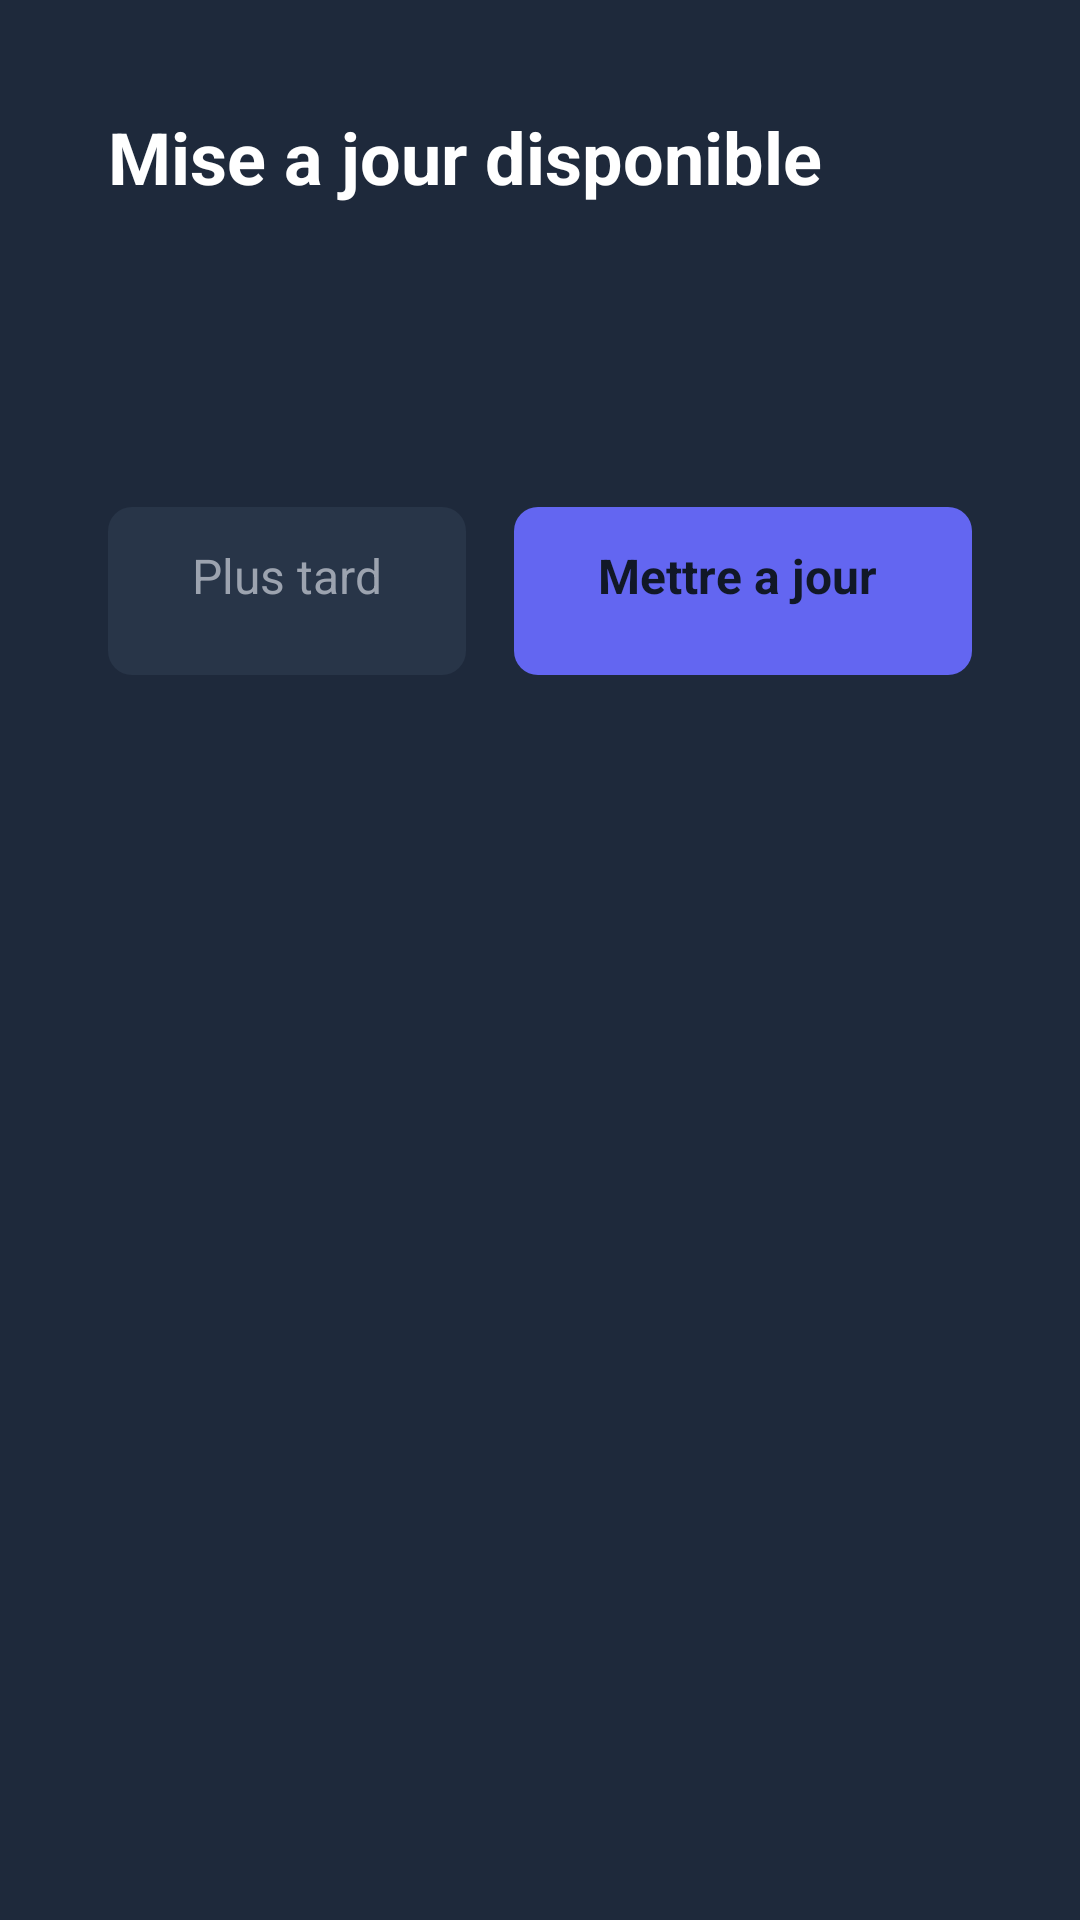

Layout XML and referenced resources for this Android screen:
<!-- AndroidManifest.xml: application theme Theme.IPTVPlayer -->
<!-- res/layout/dialog_update.xml -->
<?xml version="1.0" encoding="utf-8"?>
<LinearLayout xmlns:android="http://schemas.android.com/apk/res/android"
    android:layout_width="560dp"
    android:layout_height="wrap_content"
    android:orientation="vertical"
    android:background="#FF1E293B"
    android:padding="36dp">

    <TextView
        android:layout_width="wrap_content"
        android:layout_height="wrap_content"
        android:text="@string/update_available_title"
        android:textColor="#FFFFFFFF"
        android:textSize="24sp"
        android:textStyle="bold"
        android:layout_marginBottom="12dp" />

    <TextView
        android:id="@+id/update_version"
        android:layout_width="wrap_content"
        android:layout_height="wrap_content"
        android:textColor="#FF818CF8"
        android:textSize="18sp"
        android:layout_marginBottom="16dp" />

    <TextView
        android:id="@+id/update_notes"
        android:layout_width="match_parent"
        android:layout_height="wrap_content"
        android:textColor="#FF9CA3AF"
        android:textSize="15sp"
        android:lineSpacingMultiplier="1.3"
        android:layout_marginBottom="28dp"
        android:maxLines="6"
        android:ellipsize="end" />

    <LinearLayout
        android:layout_width="match_parent"
        android:layout_height="wrap_content"
        android:orientation="horizontal"
        android:gravity="end">

        <Button
            android:id="@+id/btn_update_later"
            android:layout_width="wrap_content"
            android:layout_height="wrap_content"
            android:minHeight="56dp"
            android:text="@string/update_later"
            android:textColor="#FF9CA3AF"
            android:textSize="16sp"
            android:background="@drawable/btn_update_secondary"
            android:paddingStart="28dp"
            android:paddingEnd="28dp"
            android:paddingTop="12dp"
            android:paddingBottom="12dp"
            android:layout_marginEnd="16dp"
            android:focusable="true"
            android:focusableInTouchMode="true" />

        <Button
            android:id="@+id/btn_update_now"
            android:layout_width="wrap_content"
            android:layout_height="wrap_content"
            android:minHeight="56dp"
            android:minWidth="200dp"
            android:text="@string/update_now"
            android:textColor="#FF111827"
            android:textSize="16sp"
            android:textStyle="bold"
            android:background="@drawable/btn_update_primary"
            android:paddingStart="28dp"
            android:paddingEnd="28dp"
            android:paddingTop="12dp"
            android:paddingBottom="12dp"
            android:focusable="true"
            android:focusableInTouchMode="true" />

    </LinearLayout>
</LinearLayout>
<!-- resources referenced by this layout -->
<resources>
  <!-- drawable btn_update_primary (drawable) -->
  <?xml version="1.0" encoding="utf-8"?>
  <selector xmlns:android="http://schemas.android.com/apk/res/android">
      <item android:state_focused="true">
          <shape android:shape="rectangle">
              <solid android:color="#FF818CF8" />
              <corners android:radius="8dp" />
              <stroke android:width="2dp" android:color="#FFFFFFFF" />
          </shape>
      </item>
      <item>
          <shape android:shape="rectangle">
              <solid android:color="#FF6366F1" />
              <corners android:radius="8dp" />
          </shape>
      </item>
  </selector>
  <!-- drawable btn_update_secondary (drawable) -->
  <?xml version="1.0" encoding="utf-8"?>
  <selector xmlns:android="http://schemas.android.com/apk/res/android">
      <item android:state_focused="true">
          <shape android:shape="rectangle">
              <solid android:color="#FF334155" />
              <corners android:radius="8dp" />
              <stroke android:width="2dp" android:color="#FF6366F1" />
          </shape>
      </item>
      <item>
          <shape android:shape="rectangle">
              <solid android:color="#FF283548" />
              <corners android:radius="8dp" />
          </shape>
      </item>
  </selector>
  <string name="update_available_title">Mise a jour disponible</string>
  <string name="update_later">Plus tard</string>
  <string name="update_now">Mettre a jour</string>
  <color name="primary">#6366F1</color>
  <color name="primary_dark">#4F46E5</color>
  <color name="background">#111827</color>
  <color name="text_primary">#FFFFFF</color>
  <color name="text_secondary">#9CA3AF</color>
  <color name="search_opaque">#818CF8</color>
  <color name="primary_light">#818CF8</color>
  <style name="BrowseTitleText" parent="Widget.Leanback.Title.Text">
          <item name="android:textColor">@color/text_primary</item>
          <item name="android:textSize">36sp</item>
      </style>
  <style name="HeadersVerticalGridStyle" parent="Widget.Leanback.Headers.VerticalGridView">
          <item name="android:background">@color/fastlane_background</item>
      </style>
  <style name="DetailsDescriptionTitle" parent="Widget.Leanback.DetailsDescriptionTitleStyle">
          <item name="android:textColor">@color/text_primary</item>
          <item name="android:textSize">28sp</item>
      </style>
  <style name="DetailsDescriptionSubtitle" parent="Widget.Leanback.DetailsDescriptionSubtitleStyle">
          <item name="android:textColor">@color/primary</item>
          <item name="android:textSize">18sp</item>
      </style>
  <style name="DetailsDescriptionBody" parent="Widget.Leanback.DetailsDescriptionBodyStyle">
          <item name="android:textColor">@color/text_secondary</item>
          <item name="android:textSize">16sp</item>
      </style>
  <color name="fastlane_background">#0D1117</color>
</resources>
